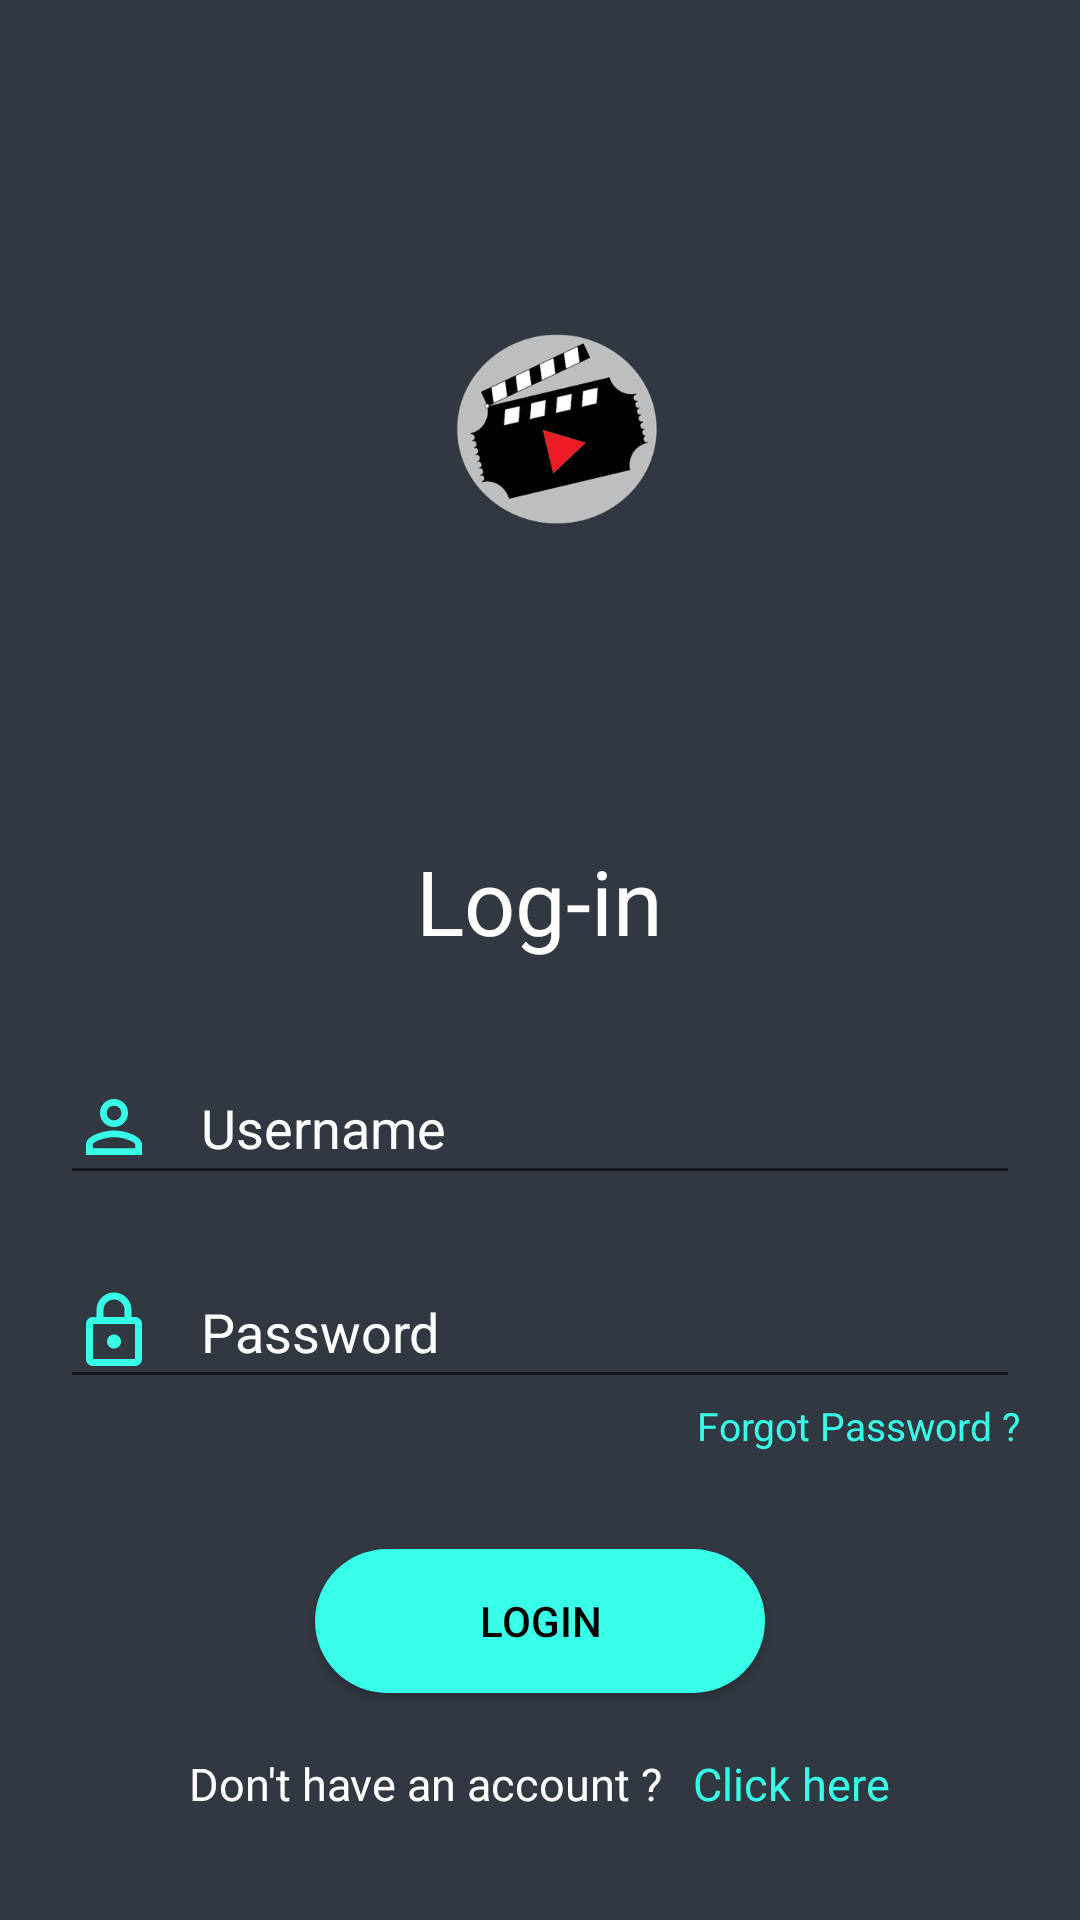

Write the Android layout XML for this screen, with the resource values it uses.
<!-- AndroidManifest.xml: application theme Theme.Project -->
<!-- res/layout/activity_login.xml -->
<?xml version="1.0" encoding="utf-8"?>
<ScrollView
    xmlns:android="http://schemas.android.com/apk/res/android"
    xmlns:app="http://schemas.android.com/apk/res-auto"
    xmlns:tools="http://schemas.android.com/tools"
    android:layout_width="match_parent"
    android:layout_height="match_parent"
    android:layout_centerVertical="true"
    android:orientation="vertical"
    android:padding="20sp"
    android:background="@color/black_background"
    tools:context=".login">

    <RelativeLayout
        android:layout_width="match_parent"
        android:layout_height="match_parent">

    <ImageView
        android:id="@+id/imgfirst"
        android:layout_width="match_parent"
        android:layout_height="150sp"
        android:layout_marginTop="80sp"
        android:layout_marginBottom="20sp"
        android:src="@drawable/logo"
        android:contentDescription="@string/todo" />

    <TextView
        android:id="@+id/lbllogin"
        android:layout_below="@id/imgfirst"
        android:layout_width="wrap_content"
        android:layout_height="wrap_content"
        android:layout_centerHorizontal="true"
        android:text="@string/log_in"
        android:padding="10sp"
        android:textColor="@color/white"
        android:textSize="30sp" />

    <EditText
        android:id="@+id/txtusername"
        android:layout_width="match_parent"
        android:layout_marginTop="20sp"
        android:layout_height="wrap_content"
        android:layout_below="@id/lbllogin"
        android:layout_marginBottom="20sp"
        android:hint="@string/username"
        android:drawableStart="@drawable/ic_baseline_person"
        android:drawablePadding="15sp"
        android:minHeight="48dp"
        android:textColor="@color/white"
        android:textColorHint="@color/white"
        android:autofillHints="username"
        android:inputType="text" />

    <EditText
        android:id="@+id/txtpassword"
        android:layout_width="match_parent"
        android:layout_height="wrap_content"
        android:layout_below="@id/txtusername"
        android:hint="@string/password"
        android:minHeight="48dp"
        android:textColor="@color/white"
        android:drawableStart="@drawable/ic_outline_lock_24"
        android:drawablePadding="15sp"
        android:textColorHint="@color/white"
        android:autofillHints="password"
        android:inputType="textPassword" />

    <TextView
        android:id="@+id/lblforgetpassword"
        android:layout_width="wrap_content"
        android:layout_height="wrap_content"
        android:layout_below="@id/txtpassword"
        android:layout_alignParentEnd="true"
        android:text="@string/forgot_password"
        android:textColor="@color/greenblue"
        android:textSize="13sp" />

    <androidx.appcompat.widget.AppCompatButton
        android:id="@+id/btnlogin"
        android:layout_width="150sp"
        android:layout_height="wrap_content"
        android:layout_below="@id/txtpassword"
        android:layout_centerHorizontal="true"
        android:background="@drawable/button_style"
        android:text="@string/login"
        android:textColor="@color/black"
        android:layout_marginTop="50sp"
        tools:ignore="DuplicateSpeakableTextCheck" />

    <LinearLayout
        android:layout_width="wrap_content"
        android:layout_height="wrap_content"
        android:layout_below="@id/btnlogin"
        android:orientation="horizontal"
        android:layout_marginTop="20sp"
        android:layout_centerInParent="true">

    <TextView
        android:id="@+id/lbldotaccount"
        android:layout_width="wrap_content"
        android:layout_height="wrap_content"
        android:text="@string/don_t_have_an_account"
        android:textColor="@color/white"
        android:layout_marginEnd="10sp"
        android:textSize="15sp" />

    <TextView
        android:id="@+id/lblregisterlink"
        android:layout_width="wrap_content"
        android:layout_height="wrap_content"
        android:autoLink="web"
        android:clickable="true"
        android:focusable="true"
        android:text="@string/click_here"
        android:textColor="@color/greenblue"
        android:textSize="15sp"
        tools:ignore="TouchTargetSizeCheck" />

    </LinearLayout>

    </RelativeLayout>

</ScrollView>
<!-- resources referenced by this layout -->
<resources>
  <color name="black">#FF000000</color>
  <color name="black_background">#323842</color>
  <color name="greenblue">#38FFE7</color>
  <color name="white">#FFFFFFFF</color>
  <!-- drawable button_style (drawable) -->
  <?xml version="1.0" encoding="utf-8"?>
  <selector xmlns:android="http://schemas.android.com/apk/res/android">
      <item>
          <shape xmlns:android="http://schemas.android.com/apk/res/android">
              <corners  android:radius="50dp"/>
              <solid android:color="@color/greenblue"></solid>
          </shape>
      </item>
  </selector>
  <!-- drawable ic_baseline_person (drawable) -->
  <vector android:height="28dp" android:tint="#38FFE7"
      android:viewportHeight="24" android:viewportWidth="24"
      android:width="28dp" xmlns:android="http://schemas.android.com/apk/res/android">
      <path android:fillColor="@android:color/white" android:pathData="M12,5.9c1.16,0 2.1,0.94 2.1,2.1s-0.94,2.1 -2.1,2.1S9.9,9.16 9.9,8s0.94,-2.1 2.1,-2.1m0,9c2.97,0 6.1,1.46 6.1,2.1v1.1L5.9,18.1L5.9,17c0,-0.64 3.13,-2.1 6.1,-2.1M12,4C9.79,4 8,5.79 8,8s1.79,4 4,4 4,-1.79 4,-4 -1.79,-4 -4,-4zM12,13c-2.67,0 -8,1.34 -8,4v3h16v-3c0,-2.66 -5.33,-4 -8,-4z"/>
  </vector>
  <!-- drawable ic_outline_lock_24 (drawable) -->
  <vector android:height="28dp" android:tint="#38FFE7"
      android:viewportHeight="24" android:viewportWidth="24"
      android:width="28dp" xmlns:android="http://schemas.android.com/apk/res/android">
      <path android:fillColor="@android:color/white" android:pathData="M18,8h-1L17,6c0,-2.76 -2.24,-5 -5,-5S7,3.24 7,6v2L6,8c-1.1,0 -2,0.9 -2,2v10c0,1.1 0.9,2 2,2h12c1.1,0 2,-0.9 2,-2L20,10c0,-1.1 -0.9,-2 -2,-2zM9,6c0,-1.66 1.34,-3 3,-3s3,1.34 3,3v2L9,8L9,6zM18,20L6,20L6,10h12v10zM12,17c1.1,0 2,-0.9 2,-2s-0.9,-2 -2,-2 -2,0.9 -2,2 0.9,2 2,2z"/>
  </vector>
  <!-- drawable logo: png bitmap (drawable, 16114 bytes) -->
  <string name="click_here">Click here</string>
  <string name="don_t_have_an_account">Don\'t have an account ?</string>
  <string name="forgot_password">Forgot Password ?</string>
  <string name="log_in">Log-in</string>
  <string name="login">Login</string>
  <string name="password">Password</string>
  <string name="todo">TODO</string>
  <string name="username">Username</string>
  <style name="Theme.Project" parent="Theme.MaterialComponents.DayNight.NoActionBar">
          
          <item name="colorPrimary">@color/purple_200</item>
          <item name="colorPrimaryVariant">@color/purple_700</item>
          <item name="colorOnPrimary">@color/black</item>
          
          <item name="colorSecondary">@color/teal_200</item>
          <item name="colorSecondaryVariant">@color/teal_200</item>
          <item name="colorOnSecondary">@color/black</item>
          
          <item name="android:statusBarColor">@color/black_background</item>
          <item name="android:navigationBarColor">@color/black_background</item>
          
      </style>
  <color name="purple_200">#FFBB86FC</color>
  <color name="purple_700">#FF3700B3</color>
  <color name="teal_200">#FF03DAC5</color>
</resources>
